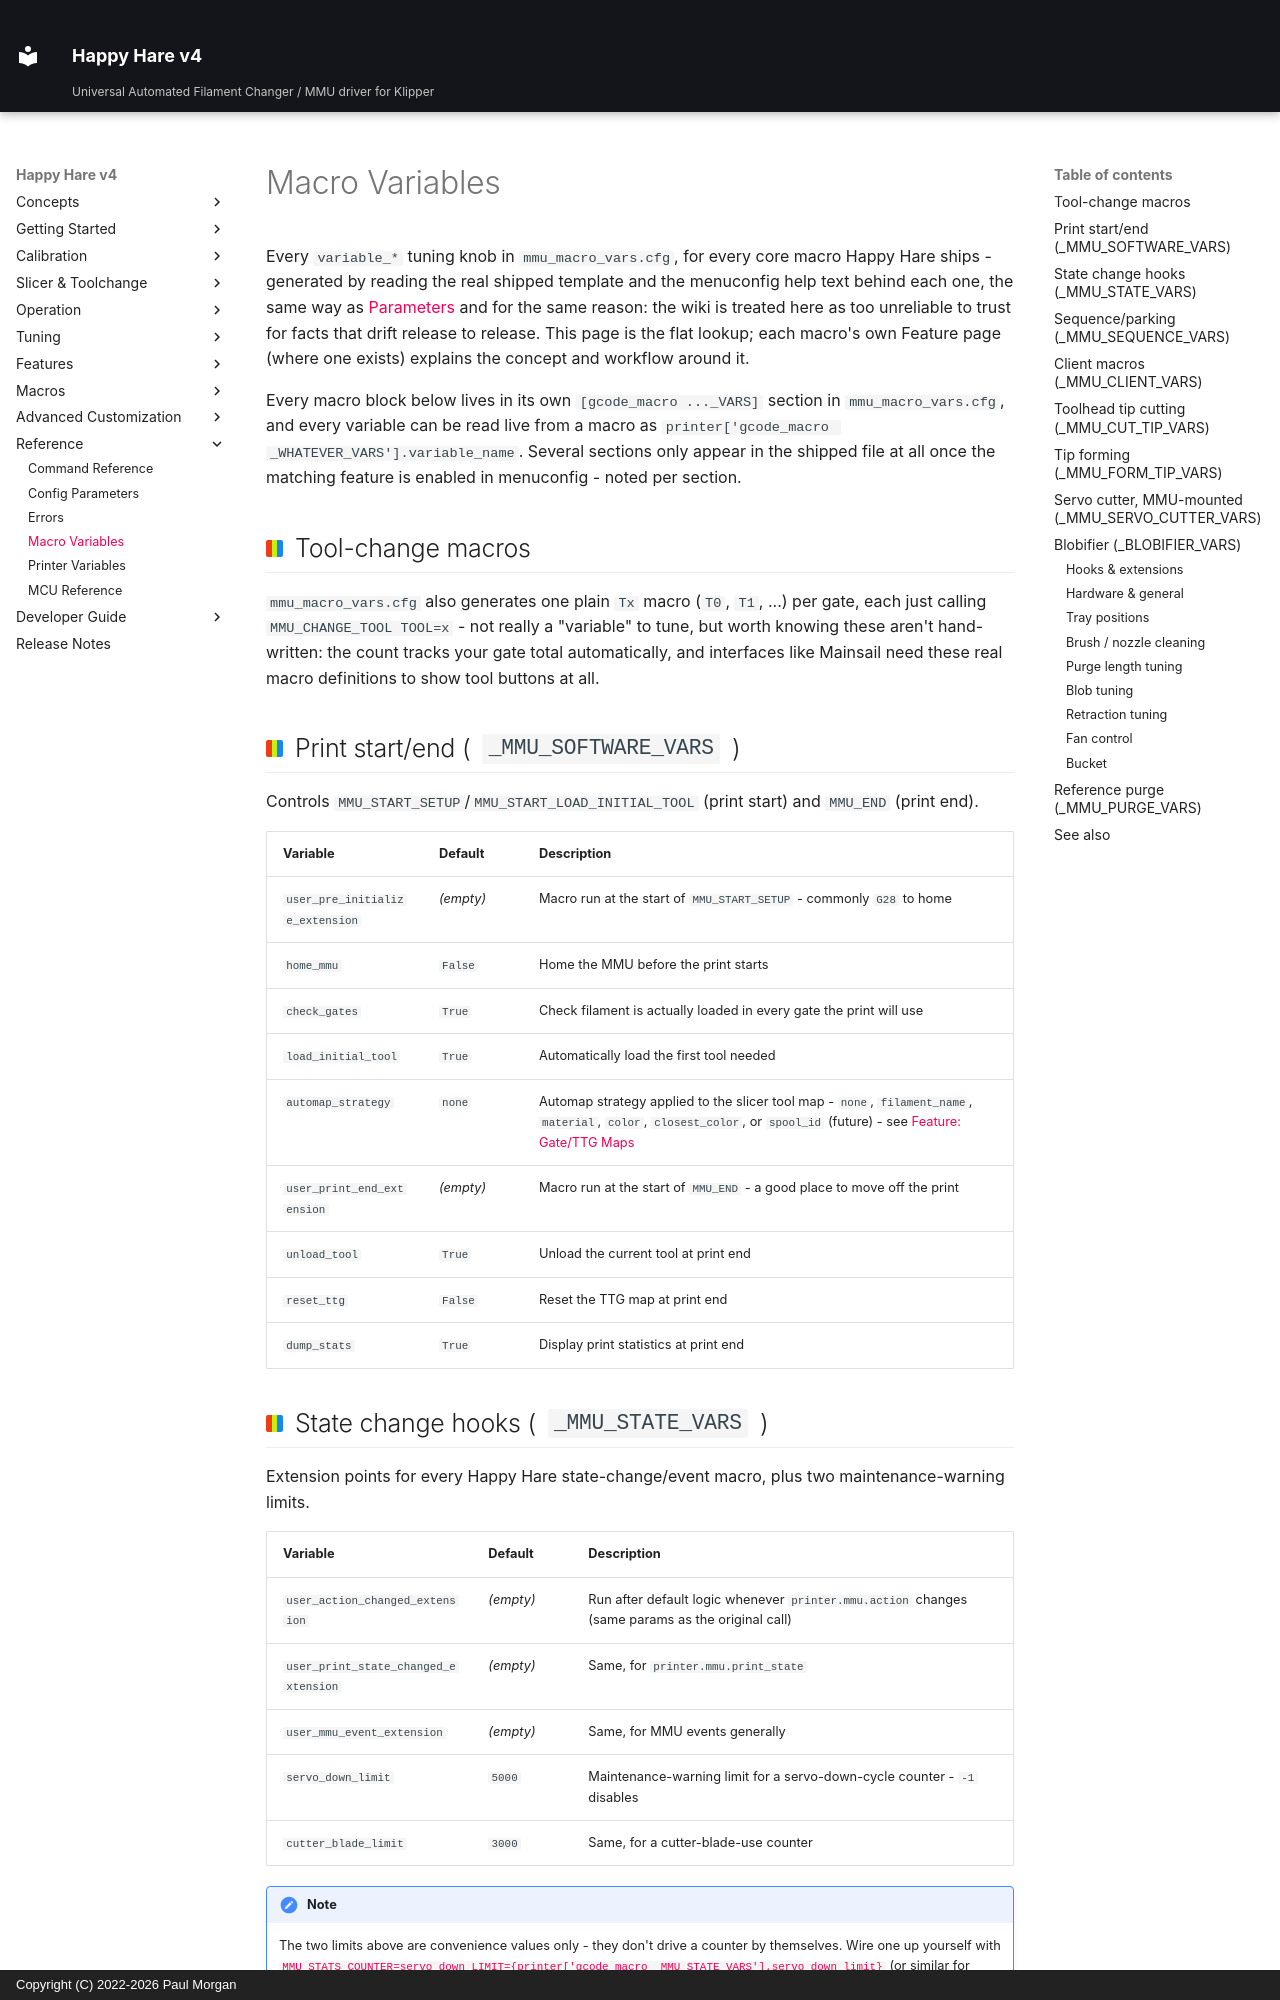

repository: moggieuk/Happy-Hare-Doc · page: Reference-Macro-Vars/index.html · generator: mkdocs · copyright: Copyright (C) 2022-2026 Paul Morgan

# Macro Variables

Every `variable_*` tuning knob in `mmu_macro_vars.cfg`, for every core macro
Happy Hare ships - generated by reading the real shipped template and the
menuconfig help text behind each one, the same way as [Parameters](Reference-Parameters.md)
and for the same reason: the wiki is treated here as too unreliable to
trust for facts that drift release to release. This page is the flat
lookup; each macro's own Feature page (where one exists) explains the
concept and workflow around it.

Every macro block below lives in its own `[gcode_macro ..._VARS]` section
in `mmu_macro_vars.cfg`, and every variable can be read live from a macro
as `printer['gcode_macro _WHATEVER_VARS'].variable_name`. Several sections
only appear in the shipped file at all once the matching feature is enabled
in menuconfig - noted per section.

## Tool-change macros

`mmu_macro_vars.cfg` also generates one plain `Tx` macro (`T0`, `T1`, ...)
per gate, each just calling `MMU_CHANGE_TOOL TOOL=x` - not really a
"variable" to tune, but worth knowing these aren't hand-written: the count
tracks your gate total automatically, and interfaces like Mainsail need
these real macro definitions to show tool buttons at all.

## Print start/end (`_MMU_SOFTWARE_VARS`)

Controls `MMU_START_SETUP`/`MMU_START_LOAD_INITIAL_TOOL` (print start) and
`MMU_END` (print end).

| Variable | Default | Description |
|---|---|---|
| `user_pre_initialize_extension` | *(empty)* | Macro run at the start of `MMU_START_SETUP` - commonly `G28` to home |
| `home_mmu` | `False` | Home the MMU before the print starts |
| `check_gates` | `True` | Check filament is actually loaded in every gate the print will use |
| `load_initial_tool` | `True` | Automatically load the first tool needed |
| `automap_strategy` | `none` | Automap strategy applied to the slicer tool map - `none`, `filament_name`, `material`, `color`, `closest_color`, or `spool_id` (future) - see [Feature: Gate/TTG Maps](Feature-Gate-TTG-Maps.md#automatic-ttg-mapping) |
| `user_print_end_extension` | *(empty)* | Macro run at the start of `MMU_END` - a good place to move off the print |
| `unload_tool` | `True` | Unload the current tool at print end |
| `reset_ttg` | `False` | Reset the TTG map at print end |
| `dump_stats` | `True` | Display print statistics at print end |
